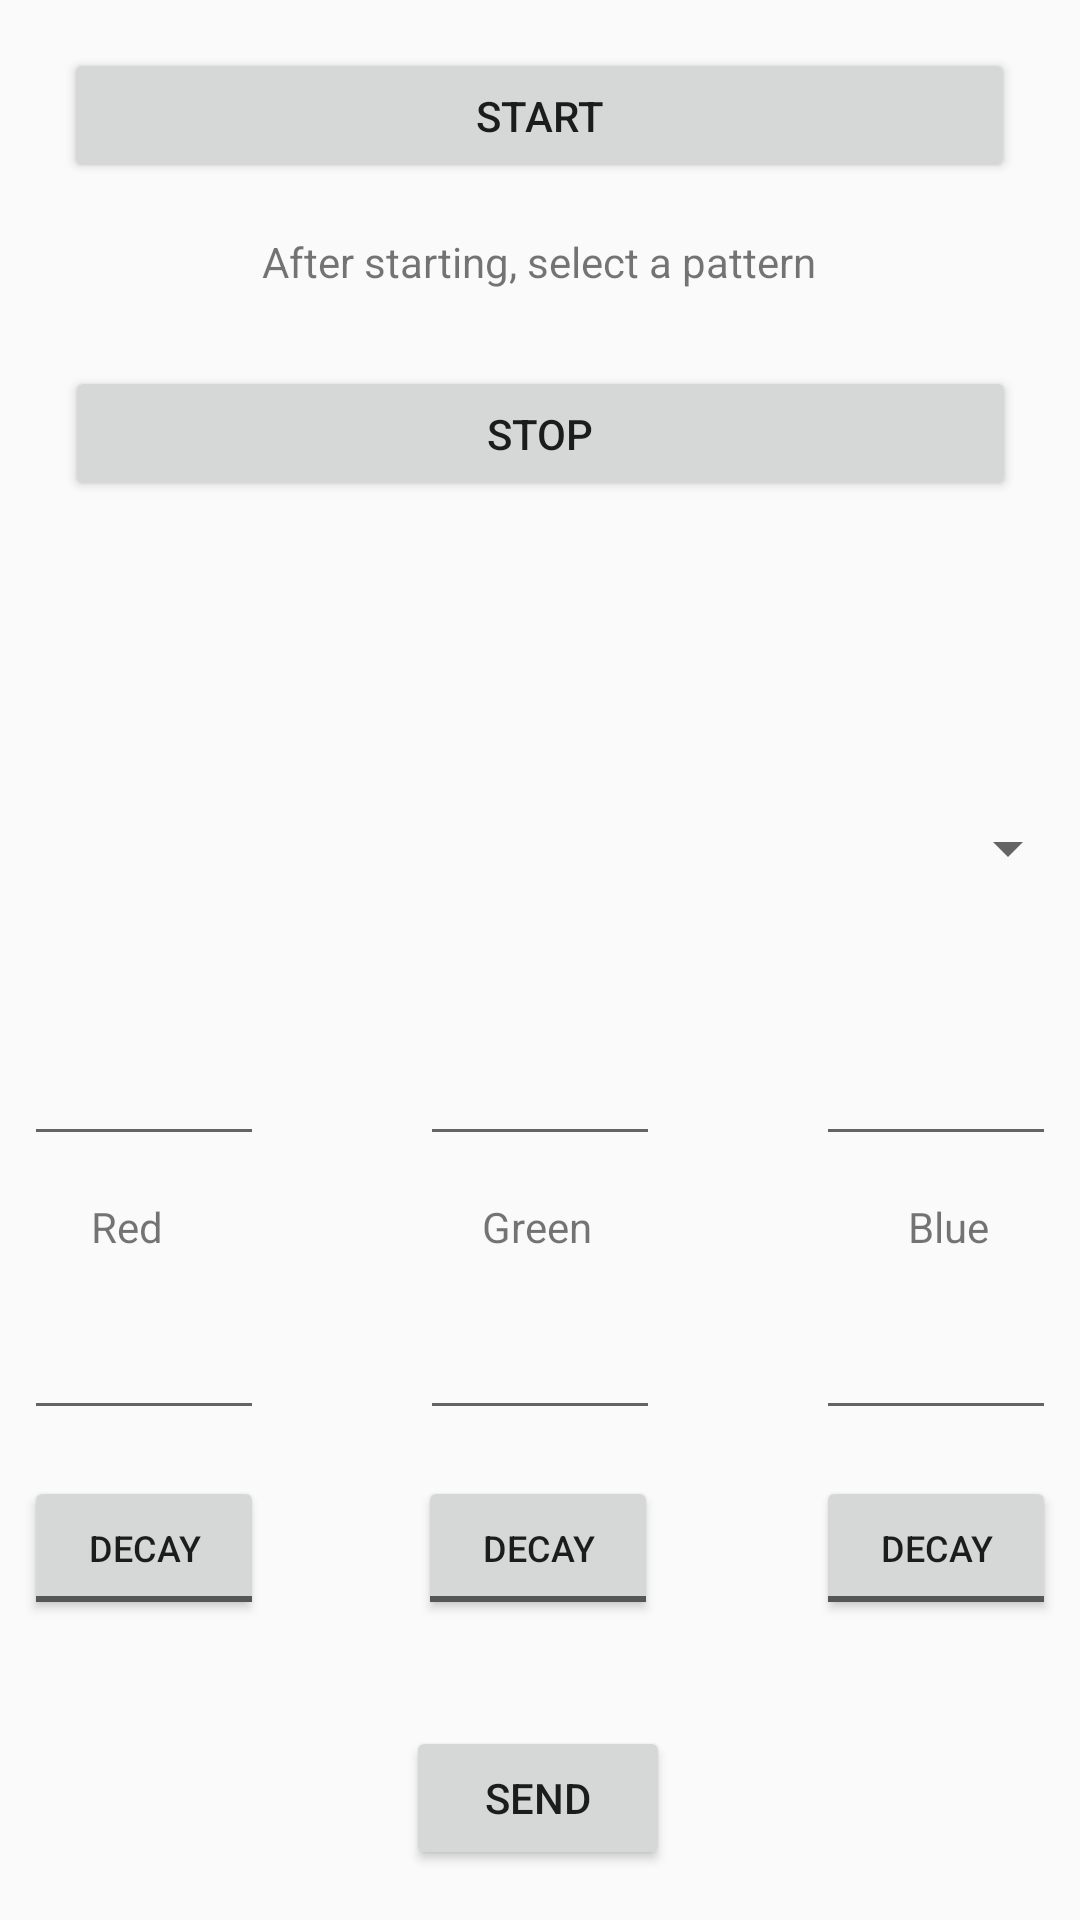

Reconstruct the res/layout file that produces this screen, plus the resources it refers to.
<!-- AndroidManifest.xml: application theme AppTheme -->
<!-- res/layout/activity_music_mode.xml -->
<?xml version="1.0" encoding="utf-8"?>
<android.support.constraint.ConstraintLayout xmlns:android="http://schemas.android.com/apk/res/android"
    xmlns:app="http://schemas.android.com/apk/res-auto"
    xmlns:tools="http://schemas.android.com/tools"
    android:layout_width="match_parent"
    android:layout_height="match_parent"
    tools:context="com.example.marius.test.MusicMode"
    android:isScrollContainer="false">

    <EditText
        android:id="@+id/redDecay"
        android:layout_width="80dp"
        android:layout_height="42dp"
        android:layout_marginLeft="8dp"
        android:layout_marginRight="8dp"
        android:ems="10"
        android:inputType="number"
        android:maxLength="3"
        app:layout_constraintBaseline_toBaselineOf="@+id/greenDecay"
        app:layout_constraintHorizontal_bias="0.0"
        app:layout_constraintLeft_toLeftOf="parent"
        app:layout_constraintRight_toRightOf="parent" />

    <EditText
        android:id="@+id/blueDecay"
        android:layout_width="80dp"
        android:layout_height="42dp"
        android:layout_marginLeft="8dp"
        android:layout_marginRight="8dp"
        android:ems="10"
        android:inputType="number"
        android:maxLength="3"
        app:layout_constraintBaseline_toBaselineOf="@+id/greenDecay"
        app:layout_constraintHorizontal_bias="1.0"
        app:layout_constraintLeft_toLeftOf="parent"
        app:layout_constraintRight_toRightOf="parent" />

    <EditText
        android:id="@+id/greenDecay"
        android:layout_width="80dp"
        android:layout_height="42dp"
        android:layout_marginBottom="8dp"
        android:layout_marginLeft="8dp"
        android:layout_marginRight="8dp"
        android:layout_marginTop="8dp"
        android:ems="10"
        android:inputType="number"
        android:maxLength="3"
        app:layout_constraintBottom_toBottomOf="parent"
        app:layout_constraintLeft_toLeftOf="parent"
        app:layout_constraintRight_toRightOf="parent"
        app:layout_constraintTop_toTopOf="parent"
        app:layout_constraintVertical_bias="0.733" />

    <Spinner
        android:id="@+id/spinnerMusic"
        android:layout_width="0dp"
        android:layout_height="wrap_content"
        android:layout_marginBottom="8dp"
        android:layout_marginTop="8dp"
        app:layout_constraintBottom_toBottomOf="parent"
        app:layout_constraintLeft_toLeftOf="parent"
        app:layout_constraintRight_toRightOf="parent"
        app:layout_constraintTop_toTopOf="parent"
        app:layout_constraintHorizontal_bias="0.0"
        app:layout_constraintVertical_bias="0.438" />

    <Button
        android:id="@+id/button2"
        android:layout_width="317dp"
        android:layout_height="45dp"
        android:layout_marginBottom="8dp"
        android:layout_marginLeft="8dp"
        android:layout_marginRight="8dp"
        android:layout_marginTop="8dp"
        android:tag="m"
        android:text="Start"
        app:layout_constraintBottom_toBottomOf="parent"
        app:layout_constraintHorizontal_bias="0.498"
        app:layout_constraintLeft_toLeftOf="parent"
        app:layout_constraintRight_toRightOf="parent"
        app:layout_constraintTop_toTopOf="parent"
        app:layout_constraintVertical_bias="0.014"
        tools:layout_editor_absoluteX="-68dp" />

    <Button
        android:id="@+id/button3"
        android:layout_width="317dp"
        android:layout_height="45dp"
        android:layout_marginBottom="8dp"
        android:layout_marginLeft="8dp"
        android:layout_marginRight="8dp"
        android:layout_marginTop="8dp"
        android:tag="S"
        android:text="Stop"
        app:layout_constraintBottom_toBottomOf="parent"
        app:layout_constraintLeft_toLeftOf="parent"
        app:layout_constraintRight_toRightOf="parent"
        app:layout_constraintTop_toTopOf="parent"
        app:layout_constraintVertical_bias="0.197" />

    <TextView
        android:id="@+id/textView"
        android:layout_width="wrap_content"
        android:layout_height="wrap_content"
        android:layout_marginBottom="8dp"
        android:layout_marginLeft="8dp"
        android:layout_marginRight="8dp"
        android:layout_marginTop="8dp"
        android:text="After starting, select a pattern"
        app:layout_constraintBottom_toBottomOf="parent"
        app:layout_constraintHorizontal_bias="0.498"
        app:layout_constraintLeft_toLeftOf="parent"
        app:layout_constraintRight_toRightOf="parent"
        app:layout_constraintTop_toTopOf="parent"
        app:layout_constraintVertical_bias="0.115" />

    <TextView
        android:id="@+id/textView3"
        android:layout_width="wrap_content"
        android:layout_height="wrap_content"
        android:layout_marginBottom="8dp"
        android:layout_marginLeft="8dp"
        android:layout_marginRight="8dp"
        android:layout_marginTop="8dp"
        android:text="Red"
        app:layout_constraintBottom_toBottomOf="parent"
        app:layout_constraintHorizontal_bias="0.07"
        app:layout_constraintLeft_toLeftOf="parent"
        app:layout_constraintRight_toRightOf="parent"
        app:layout_constraintTop_toTopOf="parent"
        app:layout_constraintVertical_bias="0.647" />

    <TextView
        android:id="@+id/textView2"
        android:layout_width="wrap_content"
        android:layout_height="wrap_content"
        android:layout_marginBottom="8dp"
        android:layout_marginLeft="8dp"
        android:layout_marginRight="8dp"
        android:layout_marginTop="8dp"
        android:text="Green"
        app:layout_constraintBottom_toBottomOf="parent"
        app:layout_constraintHorizontal_bias="0.497"
        app:layout_constraintLeft_toLeftOf="parent"
        app:layout_constraintRight_toRightOf="parent"
        app:layout_constraintTop_toTopOf="parent"
        app:layout_constraintVertical_bias="0.647" />

    <TextView
        android:id="@+id/textView4"
        android:layout_width="wrap_content"
        android:layout_height="wrap_content"
        android:layout_marginBottom="8dp"
        android:layout_marginLeft="8dp"
        android:layout_marginRight="8dp"
        android:layout_marginTop="8dp"
        android:text="Blue"
        app:layout_constraintBottom_toBottomOf="parent"
        app:layout_constraintHorizontal_bias="0.93"
        app:layout_constraintLeft_toLeftOf="parent"
        app:layout_constraintRight_toRightOf="parent"
        app:layout_constraintTop_toTopOf="parent"
        app:layout_constraintVertical_bias="0.647" />

    <EditText
        android:id="@+id/greenVal"
        android:layout_width="80dp"
        android:layout_height="42dp"
        android:layout_marginBottom="8dp"
        android:layout_marginLeft="8dp"
        android:layout_marginRight="8dp"
        android:layout_marginTop="8dp"
        android:ems="10"
        android:inputType="number"
        android:maxLength="3"
        android:singleLine="false"
        app:layout_constraintBottom_toBottomOf="parent"
        app:layout_constraintLeft_toLeftOf="parent"
        app:layout_constraintRight_toRightOf="parent"
        app:layout_constraintTop_toTopOf="parent"
        app:layout_constraintVertical_bias="0.576"
        tools:layout_editor_absoluteX="145dp"
        tools:layout_editor_absoluteY="319dp" />

    <EditText
        android:id="@+id/blueVal"
        android:layout_width="80dp"
        android:layout_height="42dp"
        android:layout_marginLeft="8dp"
        android:layout_marginRight="8dp"
        android:ems="10"
        android:inputType="number"
        android:maxLength="3"
        app:layout_constraintBaseline_toBaselineOf="@+id/greenVal"
        app:layout_constraintHorizontal_bias="1.0"
        app:layout_constraintLeft_toLeftOf="parent"
        app:layout_constraintRight_toRightOf="parent" />

    <EditText
        android:id="@+id/redVal"
        android:layout_width="80dp"
        android:layout_height="42dp"
        android:layout_marginLeft="8dp"
        android:layout_marginRight="8dp"
        android:ems="10"
        android:inputType="number"
        android:maxLength="3"
        app:layout_constraintBaseline_toBaselineOf="@+id/greenVal"
        app:layout_constraintHorizontal_bias="0.0"
        app:layout_constraintLeft_toLeftOf="parent"
        app:layout_constraintRight_toRightOf="parent" />

    <ToggleButton
        android:id="@+id/redToggle"
        android:layout_width="80dp"
        android:layout_height="wrap_content"
        android:layout_marginLeft="8dp"
        android:layout_marginRight="8dp"
        android:checked="false"
        android:textOff="Decay"
        android:textOn="Increase"
        android:textSize="12sp"
        app:layout_constraintBaseline_toBaselineOf="@+id/greenToggle"
        app:layout_constraintHorizontal_bias="0.0"
        app:layout_constraintLeft_toLeftOf="parent"
        app:layout_constraintRight_toRightOf="parent" />

    <ToggleButton
        android:id="@+id/greenToggle"
        android:layout_width="80dp"
        android:layout_height="wrap_content"
        android:layout_marginBottom="8dp"
        android:layout_marginLeft="8dp"
        android:layout_marginRight="8dp"
        android:layout_marginTop="8dp"
        android:checked="false"
        android:textOff="Decay"
        android:textOn="Increase"
        android:textSize="12sp"
        app:layout_constraintBottom_toBottomOf="parent"
        app:layout_constraintHorizontal_bias="0.498"
        app:layout_constraintLeft_toLeftOf="parent"
        app:layout_constraintRight_toRightOf="parent"
        app:layout_constraintTop_toTopOf="parent"
        app:layout_constraintVertical_bias="0.84" />

    <ToggleButton
        android:id="@+id/blueToggle"
        android:layout_width="80dp"
        android:layout_height="wrap_content"
        android:layout_marginLeft="8dp"
        android:layout_marginRight="8dp"
        android:checked="false"
        android:textOff="Decay"
        android:textOn="Increase"
        android:textSize="12sp"
        app:layout_constraintBaseline_toBaselineOf="@+id/greenToggle"
        app:layout_constraintHorizontal_bias="1.0"
        app:layout_constraintLeft_toLeftOf="parent"
        app:layout_constraintRight_toRightOf="parent" />

    <Button
        android:id="@+id/sendButton"
        android:layout_width="wrap_content"
        android:layout_height="wrap_content"
        android:layout_marginBottom="8dp"
        android:layout_marginLeft="8dp"
        android:layout_marginRight="8dp"
        android:layout_marginTop="8dp"
        android:onClick="sendColors"
        android:text="Send"
        app:layout_constraintBottom_toBottomOf="parent"
        app:layout_constraintHorizontal_bias="0.498"
        app:layout_constraintLeft_toLeftOf="parent"
        app:layout_constraintRight_toRightOf="parent"
        app:layout_constraintTop_toTopOf="parent"
        app:layout_constraintVertical_bias="0.985" />

</android.support.constraint.ConstraintLayout>
<!-- resources referenced by this layout -->
<resources>
  <style name="AppTheme" parent="Theme.AppCompat.Light.DarkActionBar">
          
          <item name="colorPrimary">@color/colorPrimary</item>
          <item name="colorPrimaryDark">@color/colorPrimaryDark</item>
          <item name="colorAccent">@color/colorAccent</item>
      </style>
  <!-- not gathered from this repository: default colours our renderer supplied (Android Studio template values) -->
  <color name="colorPrimary">#FF6200EE</color>
  <color name="colorPrimaryDark">#FF3700B3</color>
  <color name="colorAccent">#FF03DAC5</color>
</resources>
